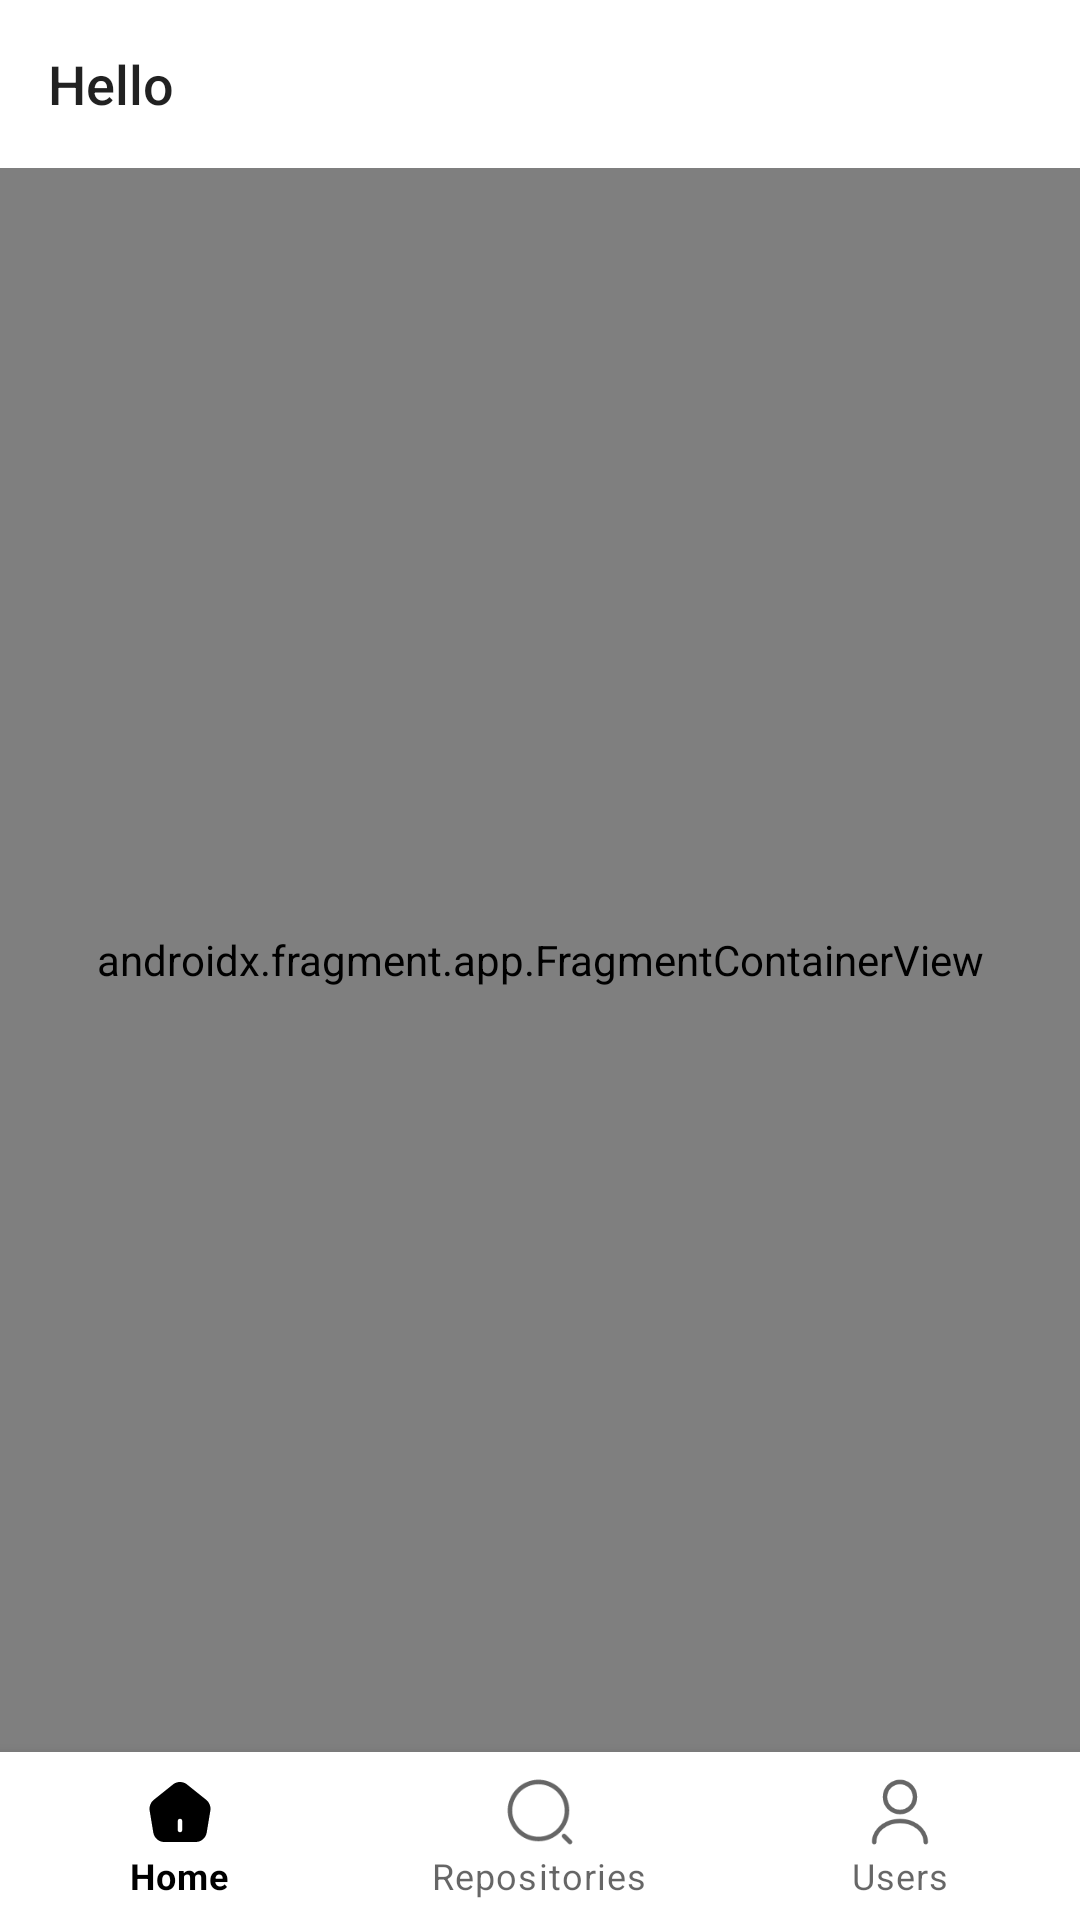

Reconstruct the res/layout file that produces this screen, plus the resources it refers to.
<!-- AndroidManifest.xml: application theme Theme.GithubX -->
<!-- res/layout/activity_main.xml -->
<?xml version="1.0" encoding="utf-8"?>
<androidx.constraintlayout.widget.ConstraintLayout
    xmlns:android="http://schemas.android.com/apk/res/android"
    xmlns:app="http://schemas.android.com/apk/res-auto"
    xmlns:tools="http://schemas.android.com/tools"
    android:layout_width="match_parent"
    android:layout_height="match_parent"
    tools:context=".app.MainActivity">

    <com.google.android.material.appbar.MaterialToolbar
        android:id="@+id/toolbar"
        app:title="Hello"
        app:titleTextAppearance="@style/Toolbar.TitleText"
        android:layout_width="match_parent"
        android:layout_height="wrap_content"
        android:navigationIcon="@drawable/ic_arrow_back"
        app:layout_constraintTop_toTopOf="parent" />

    <androidx.fragment.app.FragmentContainerView
        android:id="@+id/nav_host_fragment"
        android:name="androidx.navigation.fragment.NavHostFragment"
        android:layout_width="0dp"
        android:layout_height="0dp"
        app:defaultNavHost="true"
        app:layout_constraintBottom_toTopOf="@+id/bottomNavigationView"
        app:layout_constraintLeft_toLeftOf="parent"
        app:layout_constraintRight_toRightOf="parent"
        app:layout_constraintTop_toBottomOf="@+id/toolbar"
        app:navGraph="@navigation/nav_graph" />

    <com.google.android.material.bottomnavigation.BottomNavigationView
        android:id="@+id/bottomNavigationView"
        android:layout_width="match_parent"
        android:layout_height="wrap_content"
        android:elevation="8dp"
        app:layout_constraintBottom_toBottomOf="parent"
        app:layout_constraintEnd_toEndOf="parent"
        app:layout_constraintStart_toStartOf="parent"
        app:menu="@menu/bottom_nav_menu"/>

</androidx.constraintlayout.widget.ConstraintLayout>
<!-- resources referenced by this layout -->
<resources>
  <style name="Toolbar.TitleText" parent="TextAppearance.Widget.AppCompat.Toolbar.Title">
          <item name="android:textSize">18sp</item>
          <item name="titleMarginStart">0dp</item>
      </style>
  <style name="Theme.GithubX" parent="Theme.MaterialComponents.DayNight.NoActionBar">
  
          
          <item name="colorPrimary">@color/black</item>
          <item name="colorPrimaryVariant">@color/purple_700</item>
          <item name="colorOnPrimary">@color/white</item>
  
          
          <item name="colorSecondary">@color/black</item>
          <item name="colorSecondaryVariant">@color/black</item>
          <item name="colorOnSecondary">@color/black</item>
  
          
          <item name="android:windowTranslucentStatus">false</item>
          <item name="android:statusBarColor">@android:color/black</item>
          
      </style>
  <color name="black">#FF000000</color>
  <color name="purple_700">#FF3700B3</color>
  <color name="white">#FFFFFFFF</color>
</resources>
